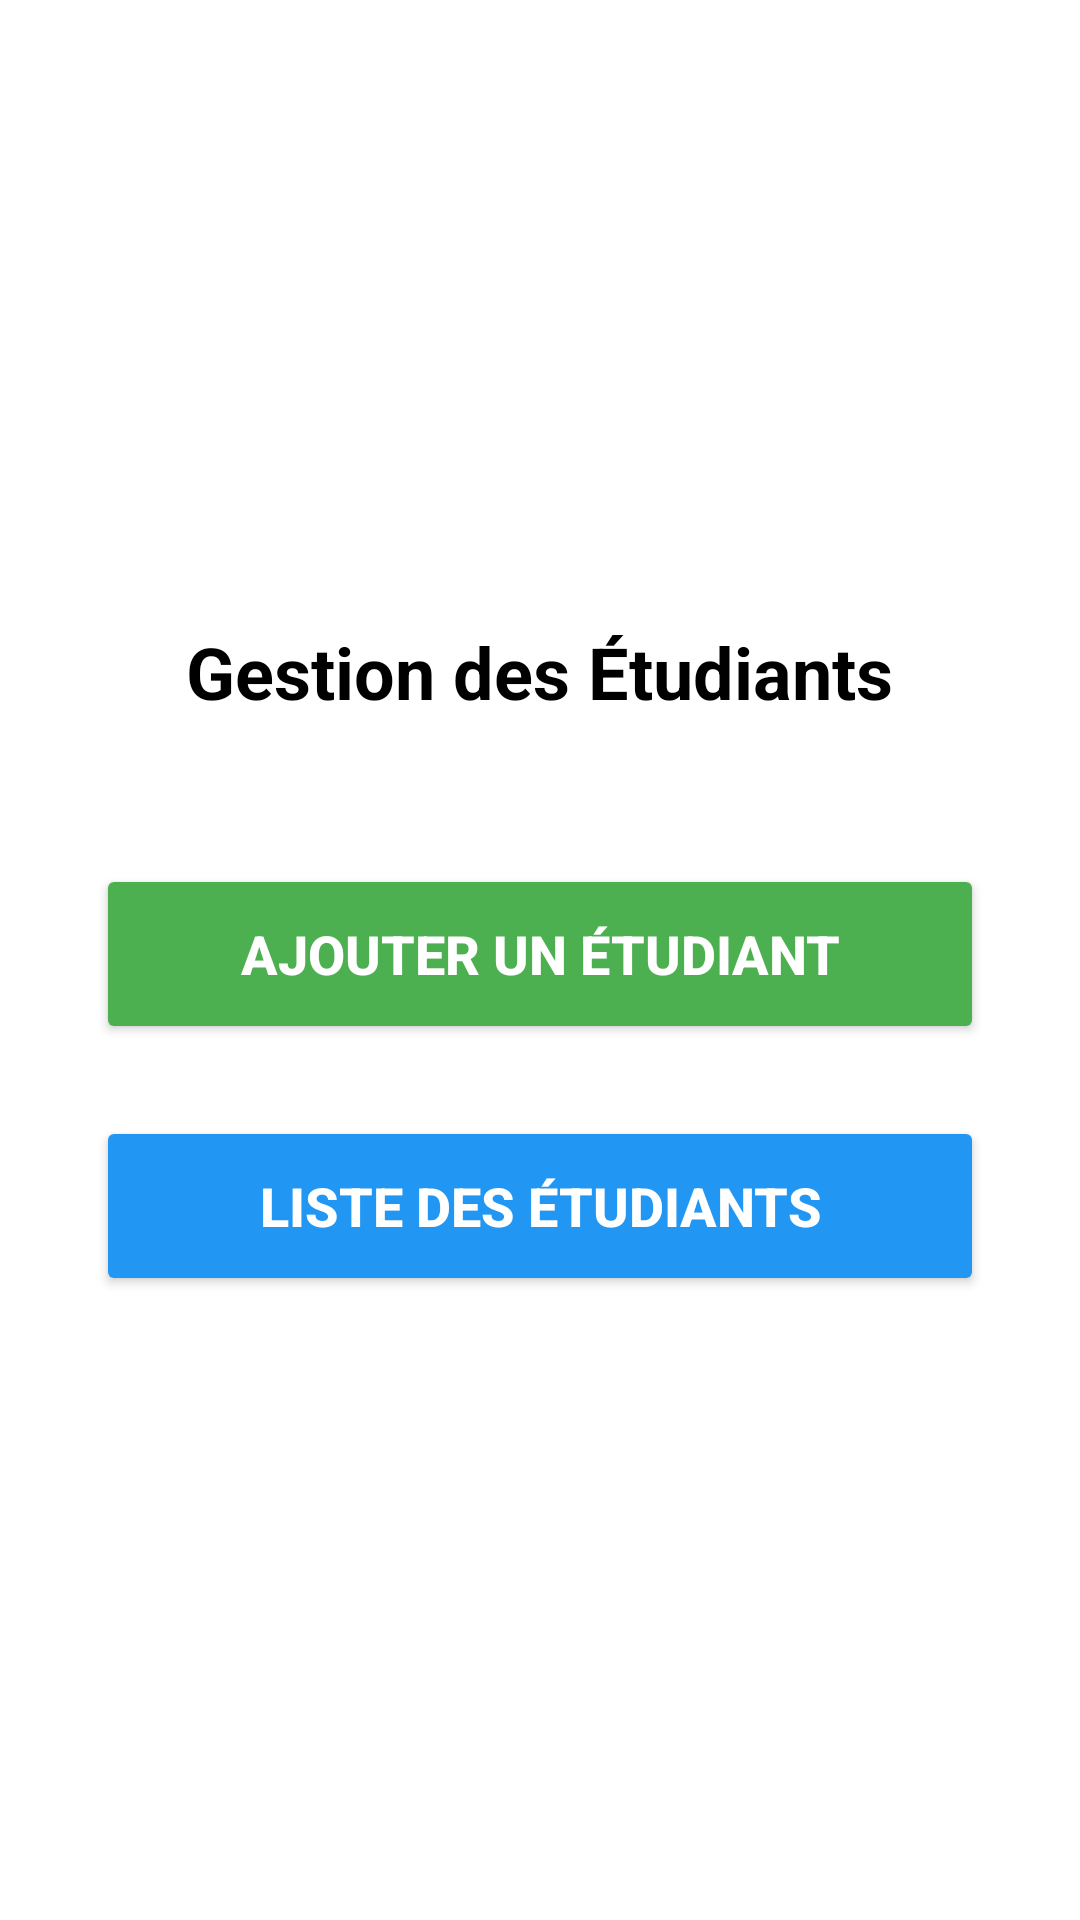

The Android layout XML behind this screen, and the referenced resources:
<!-- AndroidManifest.xml: application theme Theme.Projetws -->
<!-- res/layout/activity_main.xml -->
<?xml version="1.0" encoding="utf-8"?>
<LinearLayout xmlns:android="http://schemas.android.com/apk/res/android"
    xmlns:tools="http://schemas.android.com/tools"
    android:layout_width="match_parent"
    android:layout_height="match_parent"
    android:orientation="vertical"
    android:gravity="center"
    android:padding="32dp"
    android:background="#FFFFFF"
    tools:context=".MainActivity">

    <TextView
        android:layout_width="wrap_content"
        android:layout_height="wrap_content"
        android:text="@string/gestion_etudiants"
        android:textSize="24sp"
        android:textStyle="bold"
        android:textColor="#000000"
        android:gravity="center"
        android:layout_marginBottom="48dp" />

    <Button
        android:id="@+id/btnAjouter"
        android:layout_width="match_parent"
        android:layout_height="60dp"
        android:text="@string/ajouter_etudiant"
        android:textSize="18sp"
        android:textStyle="bold"
        android:backgroundTint="#4CAF50"
        android:textColor="#FFFFFF"
        android:layout_marginBottom="24dp" />

    <Button
        android:id="@+id/btnListe"
        android:layout_width="match_parent"
        android:layout_height="60dp"
        android:text="@string/liste_etudiants"
        android:textSize="18sp"
        android:textStyle="bold"
        android:backgroundTint="#2196F3"
        android:textColor="#FFFFFF" />

</LinearLayout>
<!-- resources referenced by this layout -->
<resources>
  <string name="ajouter_etudiant">AJOUTER UN ÉTUDIANT</string>
  <string name="gestion_etudiants">Gestion des Étudiants</string>
  <string name="liste_etudiants">LISTE DES ÉTUDIANTS</string>
  <style name="Theme.Projetws" parent="Theme.AppCompat.Light.DarkActionBar">
          <item name="colorPrimary">#6200EE</item>
          <item name="colorPrimaryDark">#3700B3</item>
          <item name="colorAccent">#03DAC5</item>
      </style>
</resources>
